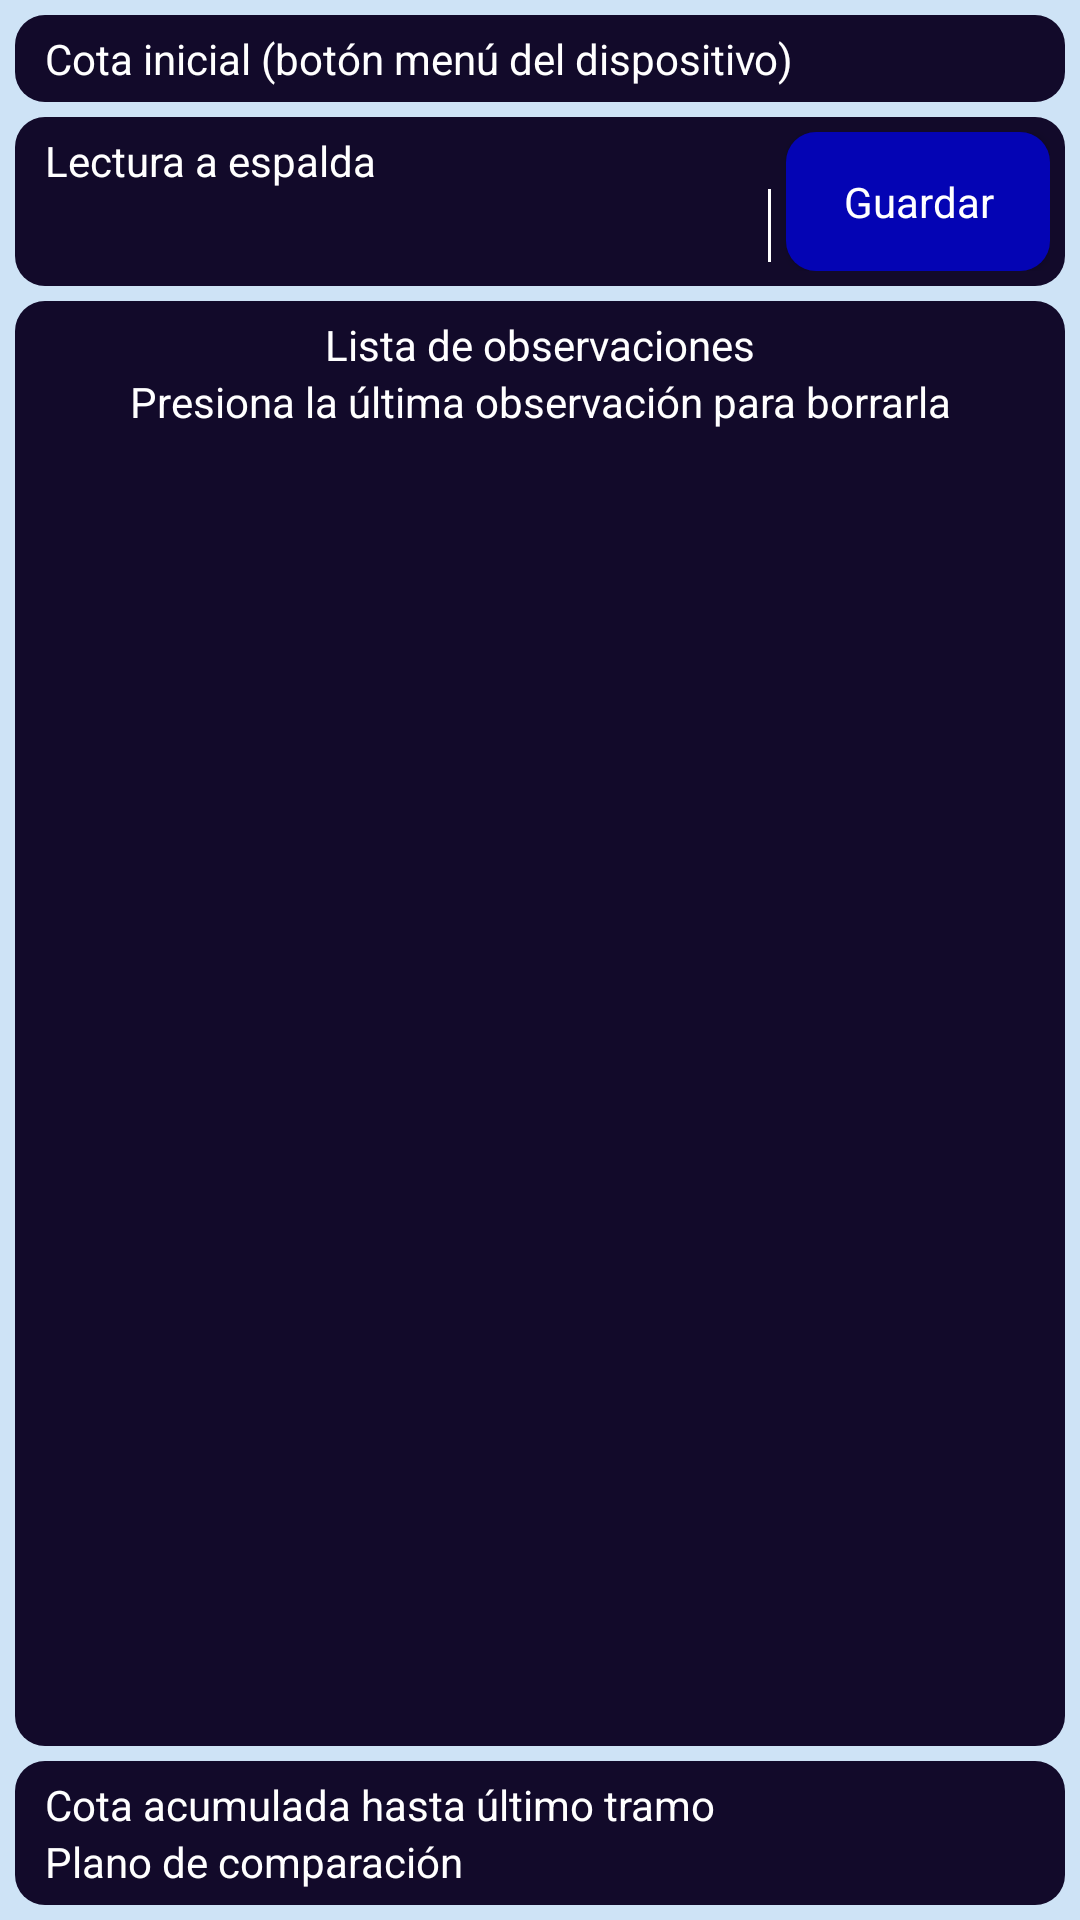

Reconstruct the res/layout file that produces this screen, plus the resources it refers to.
<!-- AndroidManifest.xml: application theme AppTheme -->
<!-- res/layout/trazado_fragment_arrastre_cota.xml -->
<?xml version="1.0" encoding="utf-8"?>
<LinearLayout xmlns:android="http://schemas.android.com/apk/res/android"
    android:layout_width="match_parent"
    android:layout_height="match_parent"
    android:background="#FFCEE3F6"
    android:orientation="vertical" >

    <TextView
        android:id="@+id/textView6"
        android:layout_width="match_parent"
        android:layout_height="wrap_content"
        android:text="@string/cota_inicial_vacio"
        android:textAppearance="?android:attr/textAppearanceSmall"
        android:background="@drawable/shape_solid_item"
        android:textColor="#FFFFFFFF"
        android:layout_marginLeft="5dip"
        android:layout_marginRight="5dip"
        android:layout_marginTop="5dip"
        android:paddingLeft="10dip" />

    <LinearLayout
        android:layout_width="match_parent"
        android:layout_height="wrap_content"
        android:layout_marginLeft="5dip"
        android:layout_marginRight="5dip"
        android:layout_marginTop="5dip"
        android:background="@drawable/shape_solid_item"
        android:orientation="horizontal" >

        <LinearLayout
            android:layout_width="0dip"
            android:layout_height="wrap_content"
            android:layout_weight="1"
            android:orientation="vertical" >

            <TextView
                android:id="@+id/textView1"
                android:layout_width="wrap_content"
                android:layout_height="wrap_content"
                android:paddingLeft="5dip"
                android:text="@string/lectura_espalda"
                android:textAppearance="?android:attr/textAppearanceSmall"
                android:textColor="#FFFFFFFF" />

            <EditText
                android:id="@+id/editText1"
                android:layout_width="match_parent"
                android:layout_height="wrap_content"
                android:ems="10"
                android:inputType="numberSigned|numberDecimal"
                android:textColor="#FFFFFFFF"
                style="@style/EditTextStyle"/>
            <requestFocus />
        </LinearLayout>

        <Button
            android:id="@+id/button3"
            android:layout_width="wrap_content"
            android:layout_height="match_parent"
            android:background="@drawable/shape_button"
            android:text="@string/guardar"
            android:textAppearance="?android:attr/textAppearanceSmall"
            android:textColor="#FFFFFFFF" />
    </LinearLayout>

    <LinearLayout
        android:layout_width="match_parent"
        android:layout_height="0dip"
        android:layout_marginLeft="5dip"
        android:layout_marginRight="5dip"
        android:layout_marginTop="5dip"
        android:layout_weight="1"
        android:background="@drawable/shape_solid_item"
        android:orientation="vertical" >

        <TextView
            android:id="@+id/textView2"
            android:layout_width="match_parent"
            android:layout_height="wrap_content"
            android:gravity="center_horizontal"
            android:text="@string/lista_observaciones"
            android:textAppearance="?android:attr/textAppearanceSmall"
            android:textColor="#FFFFFFFF" />

        <TextView
            android:id="@+id/textView4"
            android:layout_width="match_parent"
            android:layout_height="wrap_content"
            android:layout_marginBottom="5dip"
            android:gravity="center_horizontal"
            android:text="@string/borrar_observacion"
            android:textAppearance="?android:attr/textAppearanceSmall"
            android:textColor="#FFFFFFFF" />

        <ListView
            android:id="@+id/listView1"
            android:layout_width="match_parent"
            android:layout_height="match_parent"
            android:layout_marginLeft="5dip"
            android:layout_marginRight="5dip"
            android:divider="@android:color/transparent" >
        </ListView>
    </LinearLayout>

    <LinearLayout
        android:layout_width="match_parent"
        android:layout_height="wrap_content"
        android:layout_marginBottom="5dip"
        android:layout_marginLeft="5dip"
        android:layout_marginRight="5dip"
        android:layout_marginTop="5dip"
        android:background="@drawable/shape_solid_item"
        android:orientation="vertical" >

        <TextView
            android:id="@+id/textView3"
            android:layout_width="wrap_content"
            android:layout_height="wrap_content"
            android:text="@string/cota_acumulada_ultimo_tramo"
            android:textAppearance="?android:attr/textAppearanceSmall"
            android:textColor="#FFFFFFFF"
            android:paddingLeft="5dip" />

        <TextView
            android:id="@+id/textView5"
            android:layout_width="wrap_content"
            android:layout_height="0dp"
            android:layout_weight="1"
            android:text="@string/plano_comparacion"
            android:textAppearance="?android:attr/textAppearanceSmall"
            android:textColor="#FFFFFFFF"
            android:paddingLeft="5dip" />
    </LinearLayout>

</LinearLayout>
<!-- resources referenced by this layout -->
<resources>
  <!-- drawable shape_solid_item (drawable) -->
  <?xml version="1.0" encoding="utf-8"?>
  <selector xmlns:android="http://schemas.android.com/apk/res/android">
      <item>
          <shape>
              <solid android:color="#FF120A2A"/>
              <corners
                  android:radius="10dip" />
              <padding
                  android:left="5dp"
                  android:top="5dp"
                  android:right="5dp"
                  android:bottom="5dp" />
          </shape>
      </item>
  </selector>
  <string name="borrar_observacion">Presiona la última observación para borrarla</string>
  <string name="cota_acumulada_ultimo_tramo">Cota acumulada hasta último tramo</string>
  <string name="cota_inicial_vacio">Cota inicial (botón menú del dispositivo)</string>
  <string name="guardar">Guardar</string>
  <string name="lectura_espalda">Lectura a espalda</string>
  <string name="lista_observaciones">Lista de observaciones</string>
  <string name="plano_comparacion">Plano de comparación</string>
  <style name="EditTextStyle" parent="@android:style/Widget.EditText">
          <item name="android:background">@drawable/edittexttheme_edit_text_holo_dark</item>
          <item name="android:textCursorDrawable">@drawable/background_focus_edittext</item>
          <item name="android:paddingRight">5dip</item>
          <item name="android:paddingBottom">3dip</item>
          <item name="android:gravity">right</item>
          <item name="android:textColor">#FFFFFFFF</item>
          <item name="android:height">20dip</item>
      </style>
  <style name="AppTheme" parent="AppBaseTheme">
          
          <item name="android:actionBarTabStyle">@style/MyActionBarTabStyle</item>
      </style>
  <!-- drawable background_focus_edittext (drawable) -->
  <?xml version="1.0" encoding="utf-8"?>
  <shape xmlns:android="http://schemas.android.com/apk/res/android" android:shape="rectangle">
      <solid android:color="#ffffffff"/>
      <size android:width="1dp"/>
  </shape>
  <style name="AppBaseTheme" parent="Theme.AppCompat.Light">
          
      </style>
  <style name="MyActionBarTabStyle" parent="@style/Widget.AppCompat.ActionBar.TabView">
          <item name="android:background">@drawable/action_bar_tab_indicator</item>
      </style>
  <!-- drawable shape_tab_indicator_not_selected (drawable) -->
  <?xml version="1.0" encoding="utf-8"?>
  <selector xmlns:android="http://schemas.android.com/apk/res/android">
      <item>
          <shape>
              <solid android:color="#FF0B0B61"/>
              <padding
                  android:left="5dp"
                  android:top="5dp"
                  android:right="5dp"
                  android:bottom="5dp" />
          </shape>
      </item>
  </selector>
  <!-- drawable shape_tab_indicator_selected (drawable) -->
  <?xml version="1.0" encoding="utf-8"?>
  <selector xmlns:android="http://schemas.android.com/apk/res/android">
      <item>
          <shape>
              <solid android:color="#FF120A2A"/>
              <padding
                  android:left="5dp"
                  android:top="5dp"
                  android:right="5dp"
                  android:bottom="5dp" />
          </shape>
      </item>
  </selector>
  <!-- drawable shape_tab_indicator_pressed (drawable) -->
  <?xml version="1.0" encoding="utf-8"?>
  <selector xmlns:android="http://schemas.android.com/apk/res/android">
      <item>
          <shape>
  		<solid android:color="#FFA9D0F5" />
              <padding
                  android:left="5dp"
                  android:top="5dp"
                  android:right="5dp"
                  android:bottom="5dp" />
          </shape>
      </item>
  </selector>
</resources>
